Photos from the image-classification dataset "images4_resized" in the GitHub repository pppfkp/money_recognitiom. Its 5 classes are: dwadziescia, dwiescie, dziesiec, piecdziesiat, sto.

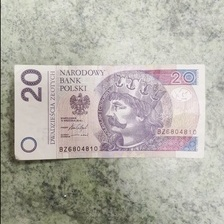
Label: dwadziescia

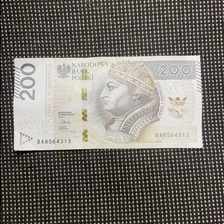
Label: dwiescie

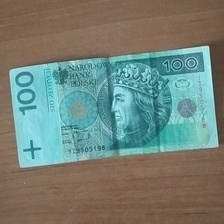
Label: sto

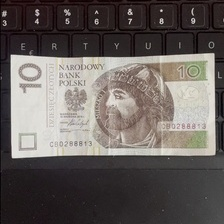
Label: dziesiec

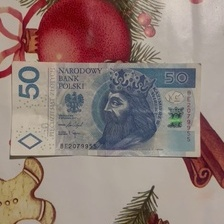
Label: piecdziesiat

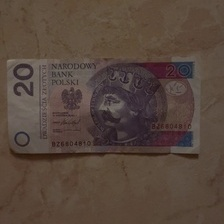
Label: dwadziescia
